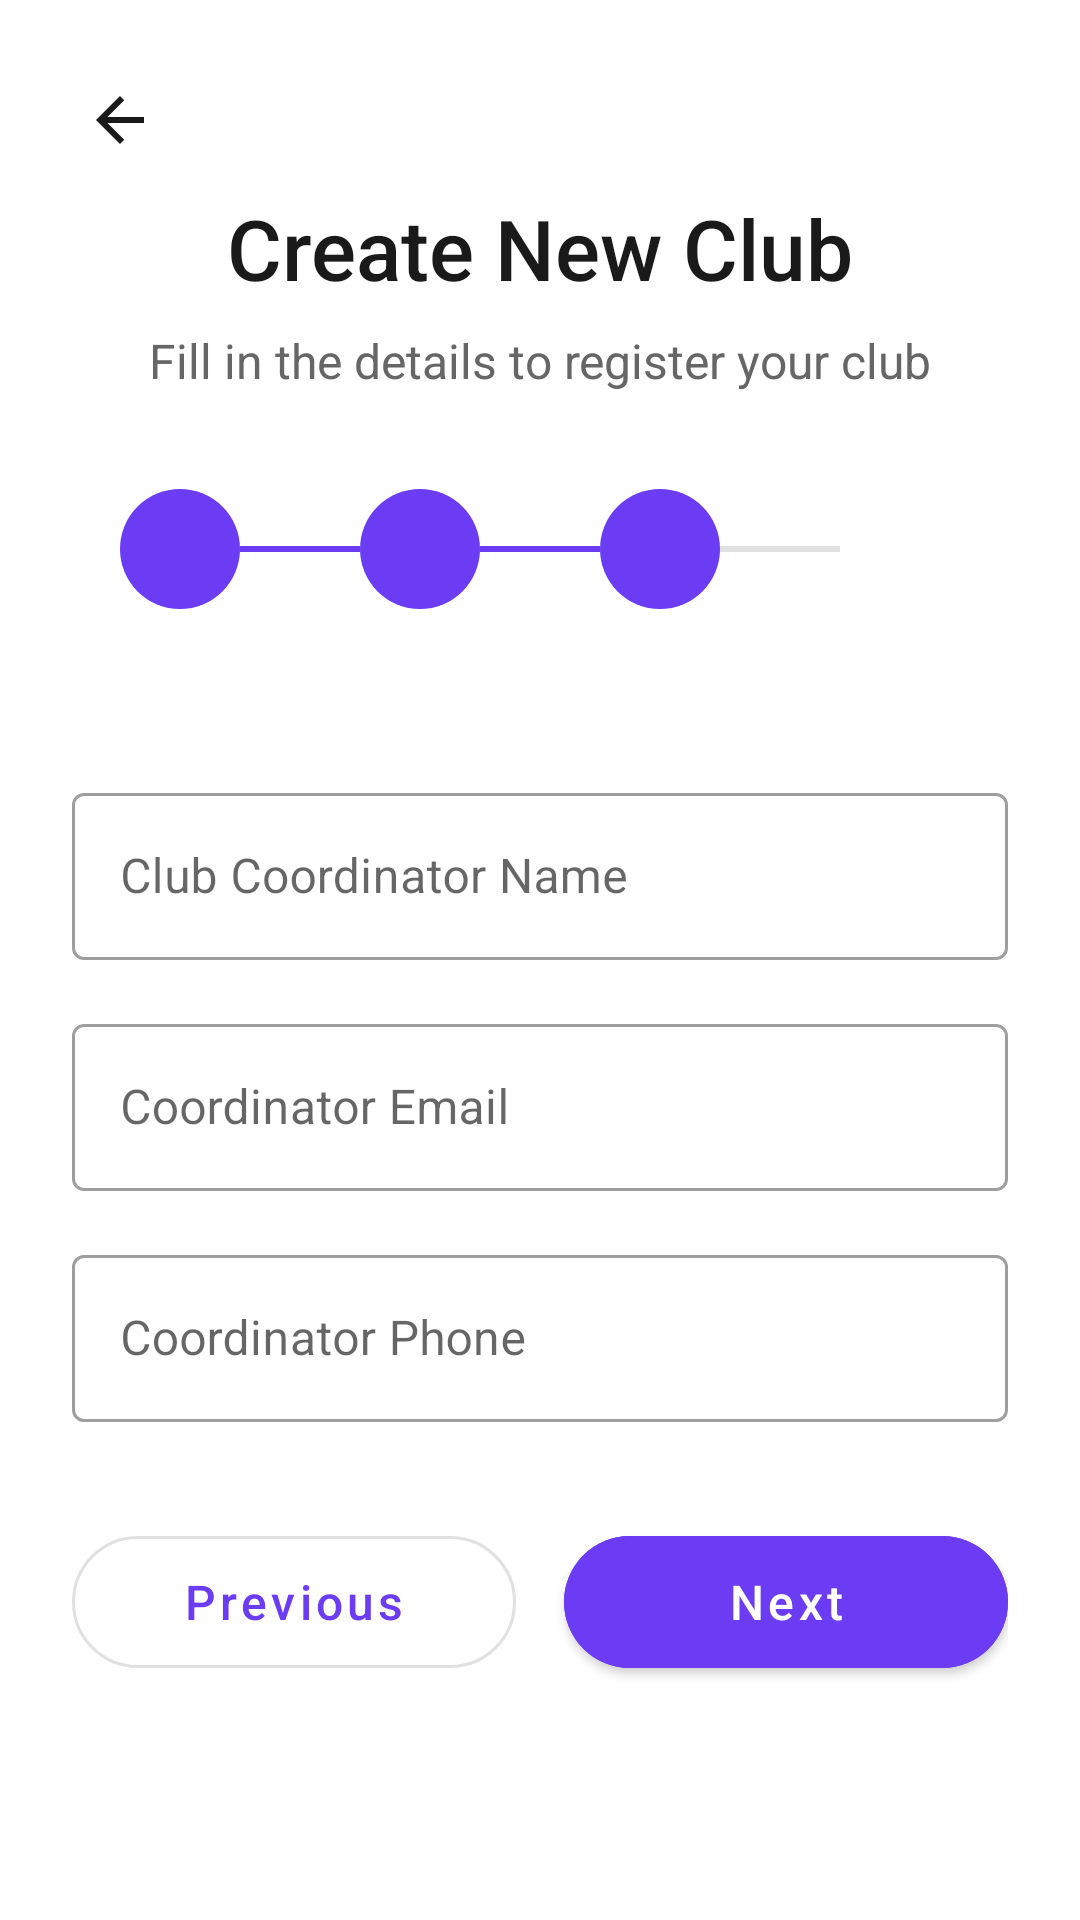

The Android layout XML behind this screen, and the referenced resources:
<!-- AndroidManifest.xml: application theme Theme.CLBootstrap -->
<!-- res/layout/activity_create_club_step3.xml -->
<?xml version="1.0" encoding="utf-8"?>
<androidx.constraintlayout.widget.ConstraintLayout xmlns:android="http://schemas.android.com/apk/res/android"
    xmlns:app="http://schemas.android.com/apk/res-auto"
    android:layout_width="match_parent"
    android:layout_height="match_parent"
    android:background="@android:color/white">

    <ImageButton
        android:id="@+id/backButton"
        android:layout_width="48dp"
        android:layout_height="48dp"
        android:layout_marginStart="16dp"
        android:layout_marginTop="16dp"
        android:background="?attr/selectableItemBackgroundBorderless"
        android:src="@drawable/ic_back"
        app:layout_constraintStart_toStartOf="parent"
        app:layout_constraintTop_toTopOf="parent" />

    <TextView
        android:id="@+id/titleText"
        android:layout_width="wrap_content"
        android:layout_height="wrap_content"
        android:layout_marginTop="64dp"
        android:text="Create New Club"
        android:textColor="#1A1A1A"
        android:textSize="28sp"
        android:fontFamily="sans-serif-medium"
        app:layout_constraintEnd_toEndOf="parent"
        app:layout_constraintStart_toStartOf="parent"
        app:layout_constraintTop_toTopOf="parent" />

    <TextView
        android:id="@+id/subtitleText"
        android:layout_width="wrap_content"
        android:layout_height="wrap_content"
        android:layout_marginTop="8dp"
        android:text="Fill in the details to register your club"
        android:textColor="#666666"
        android:textSize="16sp"
        android:fontFamily="sans-serif"
        app:layout_constraintEnd_toEndOf="parent"
        app:layout_constraintStart_toStartOf="parent"
        app:layout_constraintTop_toBottomOf="@id/titleText" />

    
    <LinearLayout
        android:id="@+id/stepsLayout"
        android:layout_width="match_parent"
        android:layout_height="wrap_content"
        android:orientation="horizontal"
        android:layout_marginTop="32dp"
        android:layout_marginHorizontal="40dp"
        app:layout_constraintTop_toBottomOf="@id/subtitleText">

        <View
            android:id="@+id/step1"
            android:layout_width="40dp"
            android:layout_height="40dp"
            android:background="@drawable/circle_active" />

        <View
            android:layout_width="0dp"
            android:layout_height="2dp"
            android:layout_weight="1"
            android:layout_gravity="center_vertical"
            android:background="#6b3cf3" />

        <View
            android:id="@+id/step2"
            android:layout_width="40dp"
            android:layout_height="40dp"
            android:background="@drawable/circle_active" />

        <View
            android:layout_width="0dp"
            android:layout_height="2dp"
            android:layout_weight="1"
            android:layout_gravity="center_vertical"
            android:background="#6b3cf3" />

        <View
            android:id="@+id/step3"
            android:layout_width="40dp"
            android:layout_height="40dp"
            android:background="@drawable/circle_active" />

        <View
            android:layout_width="0dp"
            android:layout_height="2dp"
            android:layout_weight="1"
            android:layout_gravity="center_vertical"
            android:background="#E0E0E0" />

        <View
            android:id="@+id/step4"
            android:layout_width="40dp"
            android:layout_height="40dp"
            android:background="@drawable/circle_inactive" />

    </LinearLayout>

    <ScrollView
        android:layout_width="match_parent"
        android:layout_height="0dp"
        android:layout_marginTop="32dp"
        android:clipToPadding="false"
        android:paddingBottom="10dp"
        app:layout_constraintBottom_toBottomOf="parent"
        app:layout_constraintTop_toBottomOf="@id/stepsLayout">

        <LinearLayout
            android:layout_width="match_parent"
            android:layout_height="wrap_content"
            android:orientation="vertical"
            android:padding="24dp">

            <com.google.android.material.textfield.TextInputLayout
                android:id="@+id/coordinatorNameLayout"
                android:layout_width="match_parent"
                android:layout_height="wrap_content"
                android:hint="Club Coordinator Name"
                style="@style/Widget.MaterialComponents.TextInputLayout.OutlinedBox">

                <com.google.android.material.textfield.TextInputEditText
                    android:id="@+id/coordinatorNameInput"
                    android:layout_width="match_parent"
                    android:layout_height="wrap_content"
                    android:inputType="textPersonName"
                    android:maxLines="1" />
            </com.google.android.material.textfield.TextInputLayout>

            <com.google.android.material.textfield.TextInputLayout
                android:id="@+id/coordinatorEmailLayout"
                android:layout_width="match_parent"
                android:layout_height="wrap_content"
                android:layout_marginTop="16dp"
                android:hint="Coordinator Email"
                style="@style/Widget.MaterialComponents.TextInputLayout.OutlinedBox">

                <com.google.android.material.textfield.TextInputEditText
                    android:id="@+id/coordinatorEmailInput"
                    android:layout_width="match_parent"
                    android:layout_height="wrap_content"
                    android:inputType="textEmailAddress"
                    android:maxLines="1" />
            </com.google.android.material.textfield.TextInputLayout>

            <com.google.android.material.textfield.TextInputLayout
                android:id="@+id/coordinatorPhoneLayout"
                android:layout_width="match_parent"
                android:layout_height="wrap_content"
                android:layout_marginTop="16dp"
                android:hint="Coordinator Phone"
                style="@style/Widget.MaterialComponents.TextInputLayout.OutlinedBox">

                <com.google.android.material.textfield.TextInputEditText
                    android:id="@+id/coordinatorPhoneInput"
                    android:layout_width="match_parent"
                    android:layout_height="wrap_content"
                    android:inputType="phone"
                    android:maxLines="1" />
            </com.google.android.material.textfield.TextInputLayout>

            <LinearLayout
                android:layout_width="match_parent"
                android:layout_height="wrap_content"
                android:orientation="horizontal"
                android:layout_marginTop="32dp">

                <com.google.android.material.button.MaterialButton
                    android:id="@+id/previousButton"
                    android:layout_width="0dp"
                    android:layout_height="56dp"
                    android:layout_weight="1"
                    android:text="Previous"
                    android:textSize="16sp"
                    android:textAllCaps="false"
                    android:layout_marginEnd="8dp"
                    app:cornerRadius="28dp"
                    style="@style/Widget.MaterialComponents.Button.OutlinedButton" />

                <com.google.android.material.button.MaterialButton
                    android:id="@+id/nextButton"
                    android:layout_width="0dp"
                    android:layout_height="56dp"
                    android:layout_weight="1"
                    android:text="Next"
                    android:textSize="16sp"
                    android:textAllCaps="false"
                    android:layout_marginStart="8dp"
                    app:cornerRadius="28dp"
                    android:backgroundTint="#6b3cf3" />

            </LinearLayout>

        </LinearLayout>

    </ScrollView>

</androidx.constraintlayout.widget.ConstraintLayout>
<!-- resources referenced by this layout -->
<resources>
  <!-- drawable circle_active (drawable) -->
  <?xml version="1.0" encoding="utf-8"?>
  <shape xmlns:android="http://schemas.android.com/apk/res/android"
      android:shape="oval">
      <solid android:color="#6b3cf3" />
      <size
          android:width="40dp"
          android:height="40dp" />
  </shape>
  <!-- drawable ic_back (drawable) -->
  <?xml version="1.0" encoding="utf-8"?>
  <vector xmlns:android="http://schemas.android.com/apk/res/android"
      android:width="24dp"
      android:height="24dp"
      android:viewportWidth="24"
      android:viewportHeight="24">
      
      <path
          android:fillColor="#1A1A1A"
          android:pathData="M20,11H7.83l5.59,-5.59L12,4l-8,8 8,8 1.41,-1.41L7.83,13H20v-2z"/>
  </vector>
  <style name="Theme.CLBootstrap" parent="Theme.MaterialComponents.DayNight.NoActionBar">
          <item name="colorPrimary">#6b3cf3</item>
          <item name="colorPrimaryVariant">#6b3cf3</item>
          <item name="colorOnPrimary">@color/white</item>
          <item name="colorSecondary">@color/teal_200</item>
          <item name="colorSecondaryVariant">@color/teal_700</item>
          <item name="colorOnSecondary">@color/black</item>
          <item name="android:statusBarColor">?attr/colorPrimaryVariant</item>
          <item name="android:windowBackground">@android:color/white</item>
      </style>
  <color name="white">#FFFFFFFF</color>
  <color name="teal_200">#FF03DAC5</color>
  <color name="teal_700">#FF018786</color>
  <color name="black">#FF000000</color>
</resources>
